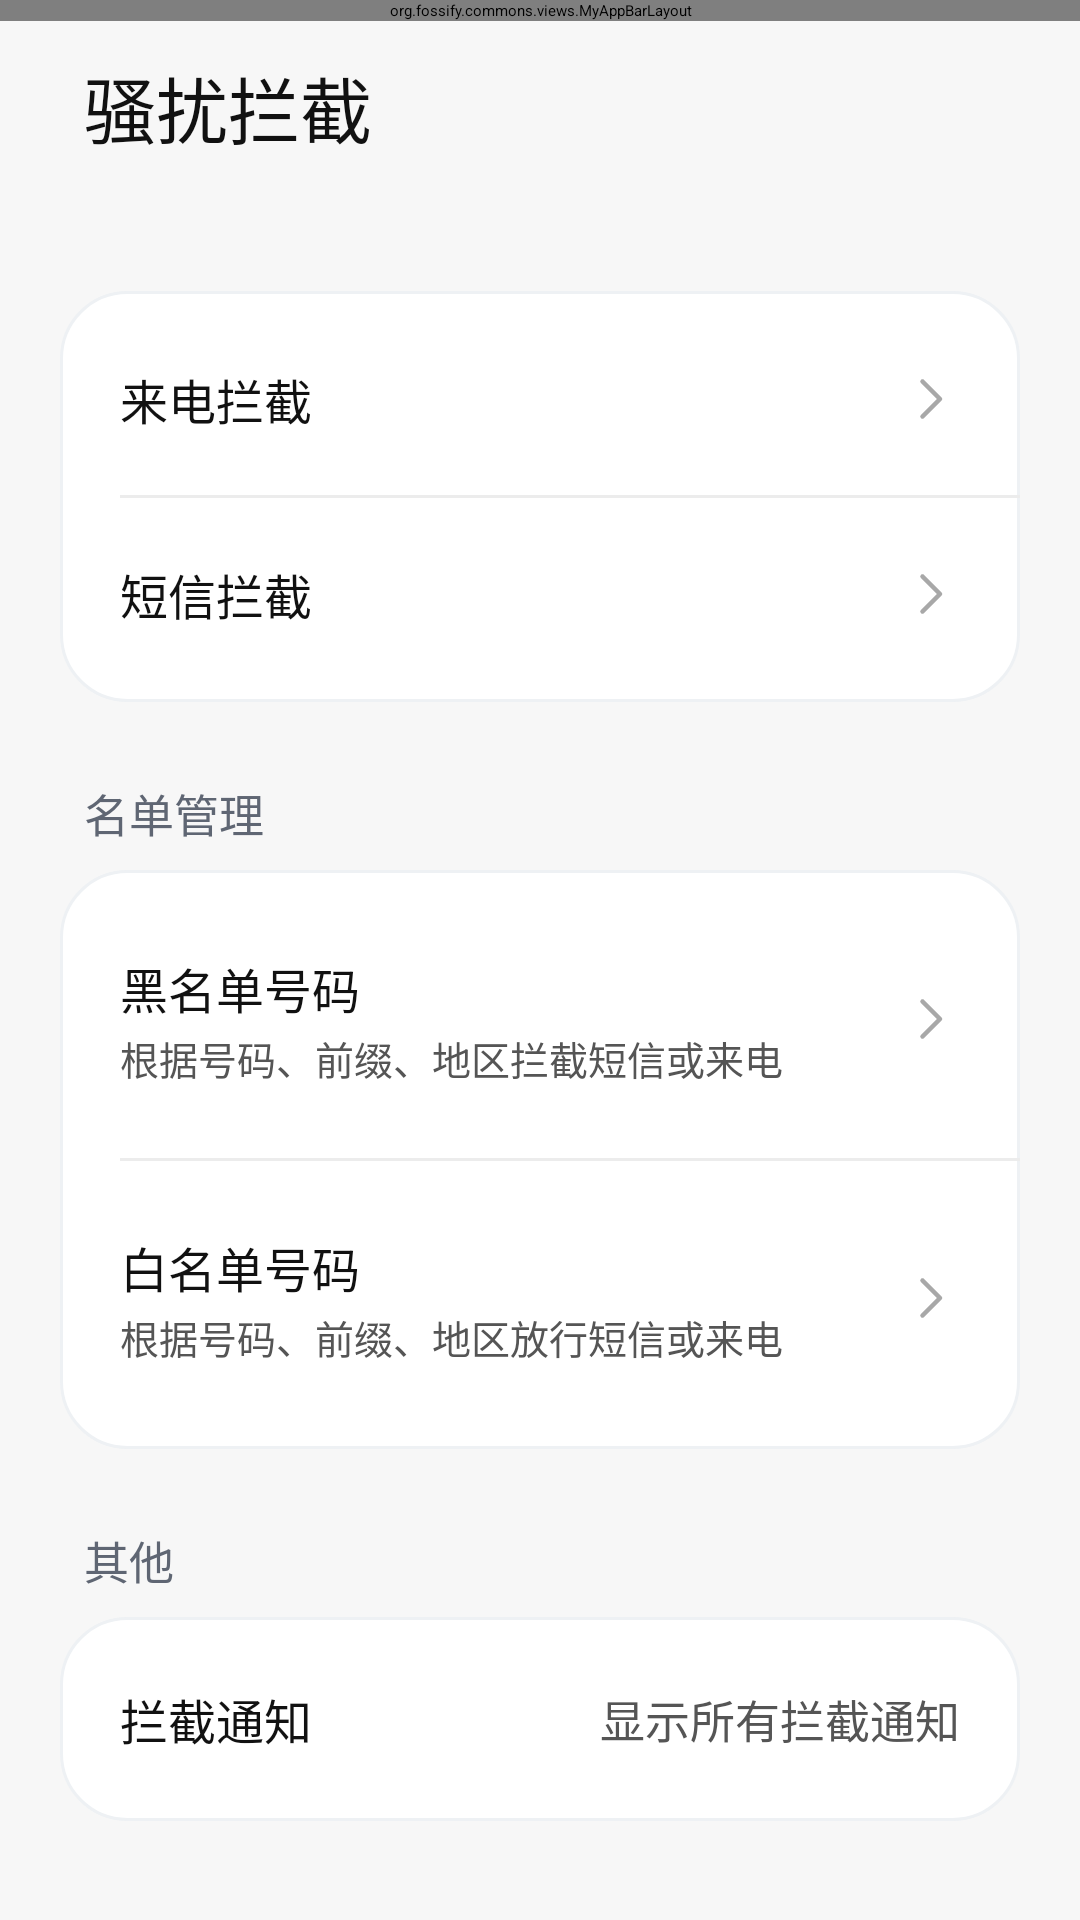

The Android layout XML behind this screen, and the referenced resources:
<!-- AndroidManifest.xml: application theme AppTheme -->
<!-- res/layout/activity_blocking_settings.xml -->
<?xml version="1.0" encoding="utf-8"?>
<androidx.coordinatorlayout.widget.CoordinatorLayout xmlns:android="http://schemas.android.com/apk/res/android"
    xmlns:app="http://schemas.android.com/apk/res-auto"
    android:layout_width="match_parent"
    android:layout_height="match_parent"
    android:background="@color/miui_page_background">

    <org.fossify.commons.views.MyAppBarLayout android:id="@+id/blocking_appbar" android:layout_width="match_parent" android:layout_height="wrap_content" android:background="@color/miui_page_background">
        <com.google.android.material.appbar.MaterialToolbar android:id="@+id/blocking_toolbar" android:layout_width="match_parent" android:layout_height="?attr/actionBarSize" android:background="@color/miui_page_background" app:navigationIconTint="@color/miui_primary_text" app:title="" />
    </org.fossify.commons.views.MyAppBarLayout>

    <androidx.core.widget.NestedScrollView
        android:id="@+id/blocking_scrollview"
        android:layout_width="match_parent"
        android:layout_height="match_parent"
        android:fillViewport="true"
        app:layout_behavior="@string/appbar_scrolling_view_behavior">

        <LinearLayout android:layout_width="match_parent" android:layout_height="wrap_content" android:orientation="vertical" android:paddingHorizontal="20dp" android:paddingBottom="28dp">
            <TextView android:layout_width="match_parent" android:layout_height="wrap_content" android:layout_marginStart="8dp" android:layout_marginTop="18dp" android:layout_marginBottom="18dp" android:text="@string/blocking_settings" android:textColor="@color/miui_primary_text" android:textSize="24sp" />

            <LinearLayout android:layout_width="match_parent" android:layout_height="wrap_content" android:visibility="gone" android:orientation="horizontal">
                <TextView android:id="@+id/blocking_sim_one" android:layout_width="0dp" android:layout_height="match_parent" android:layout_marginEnd="6dp" android:layout_weight="1" android:background="@drawable/miui_segment_selected_background" android:gravity="center" android:text="@string/sim_card_one" android:textColor="@color/miui_primary_text" android:textSize="17sp" android:textStyle="bold" />
                <TextView android:id="@+id/blocking_sim_two" android:layout_width="0dp" android:layout_height="match_parent" android:layout_marginStart="6dp" android:layout_weight="1" android:background="@drawable/miui_segment_background" android:gravity="center" android:text="@string/sim_card_two" android:textColor="@color/miui_secondary_text" android:textSize="17sp" />
            </LinearLayout>

            <LinearLayout android:layout_width="match_parent" android:layout_height="wrap_content" android:layout_marginTop="26dp" android:background="@drawable/settings_card_background" android:orientation="vertical" android:paddingVertical="4dp">
                <TextView android:id="@+id/blocking_calls" android:layout_width="match_parent" android:layout_height="64dp" android:drawableEnd="@drawable/ic_chevron_right_vector" android:foreground="?attr/selectableItemBackground" android:gravity="center_vertical" android:paddingHorizontal="20dp" android:text="@string/call_blocking" android:textColor="@color/miui_primary_text" android:textSize="16sp" />
                <View android:layout_width="match_parent" android:layout_height="1dp" android:layout_marginStart="20dp" android:background="@color/miui_divider" />
                <TextView android:id="@+id/blocking_sms" android:layout_width="match_parent" android:layout_height="64dp" android:drawableEnd="@drawable/ic_chevron_right_vector" android:foreground="?attr/selectableItemBackground" android:gravity="center_vertical" android:paddingHorizontal="20dp" android:text="@string/sms_blocking" android:textColor="@color/miui_primary_text" android:textSize="16sp" />
            </LinearLayout>

            <TextView android:layout_width="match_parent" android:layout_height="wrap_content" android:layout_marginStart="8dp" android:layout_marginTop="26dp" android:layout_marginBottom="8dp" android:text="@string/list_management" android:textColor="@color/miui_section_text" android:textSize="15sp" />

            <LinearLayout android:layout_width="match_parent" android:layout_height="wrap_content" android:background="@drawable/settings_card_background" android:orientation="vertical" android:paddingVertical="4dp">
                <LinearLayout android:id="@+id/blocking_blacklist" android:layout_width="match_parent" android:layout_height="92dp" android:foreground="?attr/selectableItemBackground" android:gravity="center_vertical" android:orientation="horizontal" android:paddingHorizontal="20dp">
                    <LinearLayout android:layout_width="0dp" android:layout_height="wrap_content" android:layout_weight="1" android:orientation="vertical">
                        <TextView android:layout_width="wrap_content" android:layout_height="wrap_content" android:text="@string/blacklist_numbers" android:textColor="@color/miui_primary_text" android:textSize="16sp" />
                        <TextView android:layout_width="wrap_content" android:layout_height="wrap_content" android:layout_marginTop="2dp" android:text="@string/blacklist_summary" android:textColor="@color/miui_secondary_text" android:textSize="13sp" />
                    </LinearLayout>
                    <TextView android:id="@+id/blocking_blacklist_count" android:layout_width="wrap_content" android:layout_height="wrap_content" android:drawableEnd="@drawable/ic_chevron_right_vector" android:drawablePadding="8dp" android:textColor="@color/miui_secondary_text" android:textSize="15sp" />
                </LinearLayout>
                <View android:layout_width="match_parent" android:layout_height="1dp" android:layout_marginStart="20dp" android:background="@color/miui_divider" />
                <LinearLayout android:id="@+id/blocking_whitelist" android:layout_width="match_parent" android:layout_height="92dp" android:foreground="?attr/selectableItemBackground" android:gravity="center_vertical" android:orientation="horizontal" android:paddingHorizontal="20dp">
                    <LinearLayout android:layout_width="0dp" android:layout_height="wrap_content" android:layout_weight="1" android:orientation="vertical">
                        <TextView android:layout_width="wrap_content" android:layout_height="wrap_content" android:text="@string/whitelist_numbers" android:textColor="@color/miui_primary_text" android:textSize="16sp" />
                        <TextView android:layout_width="wrap_content" android:layout_height="wrap_content" android:layout_marginTop="2dp" android:text="@string/whitelist_summary" android:textColor="@color/miui_secondary_text" android:textSize="13sp" />
                    </LinearLayout>
                    <TextView android:id="@+id/blocking_whitelist_count" android:layout_width="wrap_content" android:layout_height="wrap_content" android:drawableEnd="@drawable/ic_chevron_right_vector" android:drawablePadding="8dp" android:textColor="@color/miui_secondary_text" android:textSize="15sp" />
                </LinearLayout>
            </LinearLayout>

            <TextView android:layout_width="match_parent" android:layout_height="wrap_content" android:layout_marginStart="8dp" android:layout_marginTop="26dp" android:layout_marginBottom="8dp" android:text="@string/settings_other" android:textColor="@color/miui_section_text" android:textSize="15sp" />
            <LinearLayout android:layout_width="match_parent" android:layout_height="68dp" android:background="@drawable/settings_card_background" android:gravity="center_vertical" android:orientation="horizontal" android:paddingHorizontal="20dp">
                <TextView android:layout_width="0dp" android:layout_height="wrap_content" android:layout_weight="1" android:text="@string/blocking_notifications" android:textColor="@color/miui_primary_text" android:textSize="16sp" />
                <TextView android:layout_width="wrap_content" android:layout_height="wrap_content" android:text="@string/blocking_notifications_all" android:textColor="@color/miui_secondary_text" android:textSize="15sp" />
            </LinearLayout>
        </LinearLayout>
    </androidx.core.widget.NestedScrollView>
</androidx.coordinatorlayout.widget.CoordinatorLayout>
<!-- resources referenced by this layout -->
<resources>
  <color name="miui_divider">#ECECEC</color>
  <color name="miui_page_background">#F7F7F7</color>
  <color name="miui_primary_text">#111111</color>
  <color name="miui_secondary_text">#555555</color>
  <color name="miui_section_text">#5F6673</color>
  <!-- drawable ic_chevron_right_vector (drawable) -->
  <?xml version="1.0" encoding="utf-8"?>
  <vector xmlns:android="http://schemas.android.com/apk/res/android"
      android:width="20dp"
      android:height="20dp"
      android:viewportWidth="24"
      android:viewportHeight="24">
      <path
          android:fillColor="@android:color/transparent"
          android:pathData="M9,5 L16,12 L9,19"
          android:strokeColor="#A8A8A8"
          android:strokeLineCap="round"
          android:strokeLineJoin="round"
          android:strokeWidth="1.8" />
  </vector>
  <!-- drawable miui_segment_background (drawable) -->
  <?xml version="1.0" encoding="utf-8"?>
  <shape xmlns:android="http://schemas.android.com/apk/res/android"
      android:shape="rectangle">
      <solid android:color="@android:color/white" />
      <corners android:radius="18dp" />
  </shape>
  <!-- drawable miui_segment_selected_background (drawable) -->
  <?xml version="1.0" encoding="utf-8"?>
  <shape xmlns:android="http://schemas.android.com/apk/res/android"
      android:shape="rectangle">
      <solid android:color="#E8E8E8" />
      <corners android:radius="18dp" />
  </shape>
  <!-- drawable settings_card_background (drawable) -->
  <?xml version="1.0" encoding="utf-8"?>
  <shape xmlns:android="http://schemas.android.com/apk/res/android"
      android:shape="rectangle">
      <solid android:color="@color/classic_settings_surface" />
      <corners android:radius="22dp" />
      <stroke
          android:width="1dp"
          android:color="@color/classic_card_stroke" />
  </shape>
  <string name="blacklist_numbers">黑名单号码</string>
  <string name="blacklist_summary">根据号码、前缀、地区拦截短信或来电</string>
  <string name="blocking_notifications">拦截通知</string>
  <string name="blocking_notifications_all">显示所有拦截通知</string>
  <string name="blocking_settings">骚扰拦截</string>
  <string name="call_blocking">来电拦截</string>
  <string name="list_management">名单管理</string>
  <string name="settings_other">其他</string>
  <string name="sim_card_one">SIM 卡 1</string>
  <string name="sim_card_two">SIM 卡 2</string>
  <string name="sms_blocking">短信拦截</string>
  <string name="whitelist_numbers">白名单号码</string>
  <string name="whitelist_summary">根据号码、前缀、地区放行短信或来电</string>
  <style name="AppTheme" parent="AppTheme.Base">
          <item name="android:alertDialogTheme">@style/SmsAlertDialogTheme</item>
          <item name="alertDialogTheme">@style/SmsAlertDialogTheme</item>
          <item name="colorPrimary">@color/miui_action_blue</item>
          <item name="android:colorPrimary">@color/miui_action_blue</item>
          <item name="colorAccent">@color/miui_fab_green</item>
          <item name="android:colorAccent">@color/miui_fab_green</item>
          <item name="actionModeBackground">@color/miui_action_blue</item>
          <item name="android:actionModeBackground">@color/miui_action_blue</item>
          <item name="windowActionModeOverlay">true</item>
      </style>
  <color name="classic_settings_surface">#FFFFFF</color>
  <color name="classic_card_stroke">#EEF1F4</color>
  <style name="SmsAlertDialogTheme" parent="ThemeOverlay.AppCompat.Dialog.Alert">
          <item name="android:textColorPrimary">@color/miui_primary_text</item>
          <item name="android:textColorSecondary">@color/miui_secondary_text</item>
          <item name="android:colorAccent">@color/miui_fab_green</item>
          <item name="colorAccent">@color/miui_fab_green</item>
      </style>
  <color name="miui_action_blue">#159447</color>
  <color name="miui_fab_green">#1DCE38</color>
</resources>
